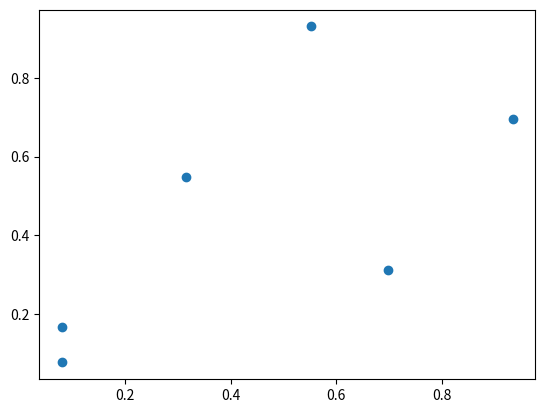

Generate this figure with matplotlib:
#!/usr/bin/env python3

from random import random

#from scipy.constants import golden
#iphi = 1/golden
iphi = (1 - 5 ** .5) * -.5

def golden_point_generator(N):
  points = [x[:] for x in [[None] * 2] * N]

  # set the initial first coodinate
  x = minx = random()
  idx = 0

  # set the first coodinates
  for i in range(N):
    points[i][1] = x

    # keep the minimum
    if x < minx:
      minx = x
      idx = i

    # increment the coordinate
    x += iphi

    if x >= 1:
      x -= 1

  # find the first Fibonacci >= N
  f, fp, parity = 1, 1, 0
  while f + fp < N:
    f, fp = fp, f+fp
    parity += 1

  # set the increment and decrement
  inc, dec = fp, f
  if parity & 1:
    inc, dec = f, fp

  # permute the first coordinates
  points[0][0] = points[idx][1]
  for i in range(1, N):
    if idx < dec:
      idx += inc
      if idx >= dec:
        idx -= dec
    else:
      idx -= dec
    points[i][0] = points[idx][1]

  # set the second initial coordinate
  y = random()

  # set the second coordinates
  for i in range(N):
    points[i][1] = y

    # increment the coordinate
    y += iphi

    if y >= 1:
      y -= 1

  return points

if __name__ == '__main__':
  import sys
  from pprint import pprint

  N = int(sys.argv[1]) if len(sys.argv) > 1 else 6

  points = golden_point_generator(N)

  pprint(points)


  import matplotlib.pyplot as plt
  plt.scatter(*zip(*points))
  plt.show()
  #import numpy as np
  #import matplotlib.pyplot as plt
  #plt.imshow(points)
  #plt.colorbar()
  #plt.show()
